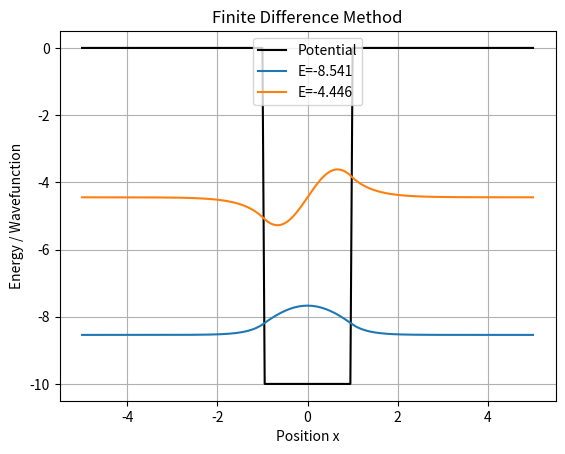

Generate this figure with matplotlib:
import numpy as np
import matplotlib.pyplot as plt

a = 1.0
V0 = 10.0
L = 5.0
N = 201

x = np.linspace(-L, L, N)
dx = x[1] - x[0]

V = np.zeros(N)
V[np.abs(x) < a] = -V0

H = np.zeros((N-2, N-2))

for i in range(N-2):
    H[i, i] = 2/dx**2 + V[i+1]
    if i > 0:
        H[i, i-1] = -1/dx**2
    if i < N-3:
        H[i, i+1] = -1/dx**2

E, psi = np.linalg.eigh(H)
bound = np.where((E > -V0) & (E < 0))[0]

print("Bound-state energies:")
print(E[bound])

plt.plot(x, V, 'k', label="Potential")

for j in bound[:3]:
    y = np.zeros(N)
    y[1:-1] = psi[:, j]
    y /= np.sqrt(np.sum(y**2)*dx)
    plt.plot(x, E[j] + y, label=f"E={E[j]:.3f}")

plt.xlabel("Position x")
plt.ylabel("Energy / Wavefunction")
plt.title("Finite Difference Method")
plt.legend()
plt.grid()
plt.show()
